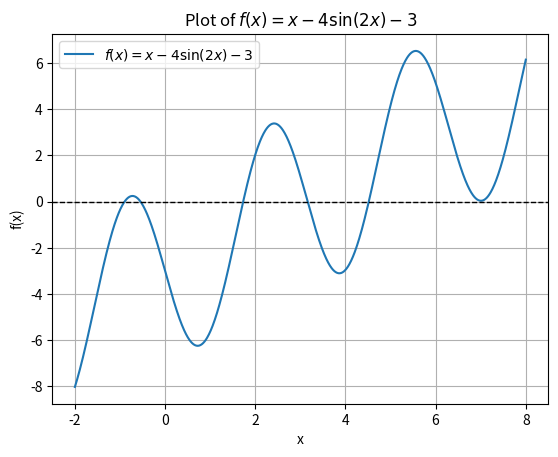

The matplotlib source for this figure:
# import libraries
import numpy as np
import matplotlib.pyplot as plt
import sympy

def driver():

# finding root for problem 1 part c.)

    f_1 = lambda x: 2*x - 1 - np.sin(x)
    a_1 = 0
    b_1 = np.pi / 2
    tol_1 = 1e-8

    [astar,ier,n_it] = bisection(f_1,a_1,b_1,tol_1)
    print('Problem 1 c.):')
    print('the approximate root is',astar)
    print('the error message reads:',ier)
    print('the total number of iterations used = ', n_it)



# problem 2 a.)

    f_2a = lambda x: (x - 5)**9
    a_2 = 4.82
    b_2 = 5.2
    tol_2 = 1e-4

    [astar_2a,ier_2a,n_it_2a] = bisection(f_2a,a_2,b_2,tol_2)
    print('Problem 2 a.): f(x) = (x-5)^9')
    print('the approximate root is',astar_2a)
    print('the error message reads:',ier_2a)
    print('the total number of iterations used = ', n_it_2a)

# problem 2 b.)

    # get expanded form using sympy library
    x = sympy.Symbol('x', real=True)
    f_2_sym = (x - 5)**9
    f_2_expanded_sym = sympy.expand(f_2_sym)

    # converted expanded sympy function to usable function in bisection:
    f_2_expanded = sympy.lambdify(x, f_2_expanded_sym, 'numpy')

    [astar_2b,ier_2b,n_it_2b] = bisection(f_2_expanded,a_2,b_2,tol_2)
    print('Problem 2 b.): expanded f')
    print('the approximate root is',astar_2b)
    print('the error message reads:',ier_2b)
    print('the total number of iterations used = ', n_it_2b)



# problem 3 b.)

    f_3 = lambda x: x**3 + x - 4
    a_3 = 1
    b_3 = 4
    tol_3 = 1e-3

    [astar,ier,n_it] = bisection(f_3,a_3,b_3,tol_3)
    print('Problem 3 b.):')
    print('the approximate root is',astar)
    print('the error message reads:',ier)
    print('the total number of iterations used = ', n_it)     


# problem 5 a.)

f_5 = lambda x: x - 4*np.sin(2*x) - 3

x_vals = np.linspace(-2, 8, 1000) #further explaination for this interval in the hw
y_vals = f_5(x_vals)

# create figure
plt.figure()
plt.plot(x_vals, y_vals, label=r'$f(x) = x - 4\sin(2x) - 3$')
plt.axhline(0, color='black', linewidth=1, linestyle='--')  # horizontal line y = 0
plt.xlabel('x')
plt.ylabel('f(x)')
plt.title('Plot of $f(x) = x - 4\\sin(2x) - 3$')
plt.grid(True)
plt.legend()
plt.show()





# define routines
def bisection(f,a,b,tol):
    
#    Inputs:
#     f,a,b       - function and endpoints of initial interval
#      tol  - bisection stops when interval length < tol

#    Returns:
#      astar - approximation of root
#      ier   - error message
#            - ier = 1 => Failed
#            - ier = 0 == success
#      n_it  - number of iterations used

#     first verify there is a root we can find in the interval 

    n_it = 0  # initialize iterations to 0

    fa = f(a)
    fb = f(b)
    if (fa*fb>0):
       ier = 1
       astar = a
       return [astar, ier, n_it]

#   verify end points are not a root 
    if (fa == 0):
      astar = a
      ier =0
      return [astar, ier, n_it]

    if (fb ==0):
      astar = b
      ier = 0
      return [astar, ier, n_it]

    
    d = 0.5*(a+b)
    while (abs(d-a)> tol):
      n_it += 1
      fd = f(d)
      if (fd ==0):
        astar = d
        ier = 0
        return [astar, ier, n_it]
      if (fa*fd<0):
         b = d
      else: 
        a = d
        fa = fd
      d = 0.5*(a+b)

      
    astar = d
    ier = 0
    return [astar, ier, n_it]
      
driver()               
